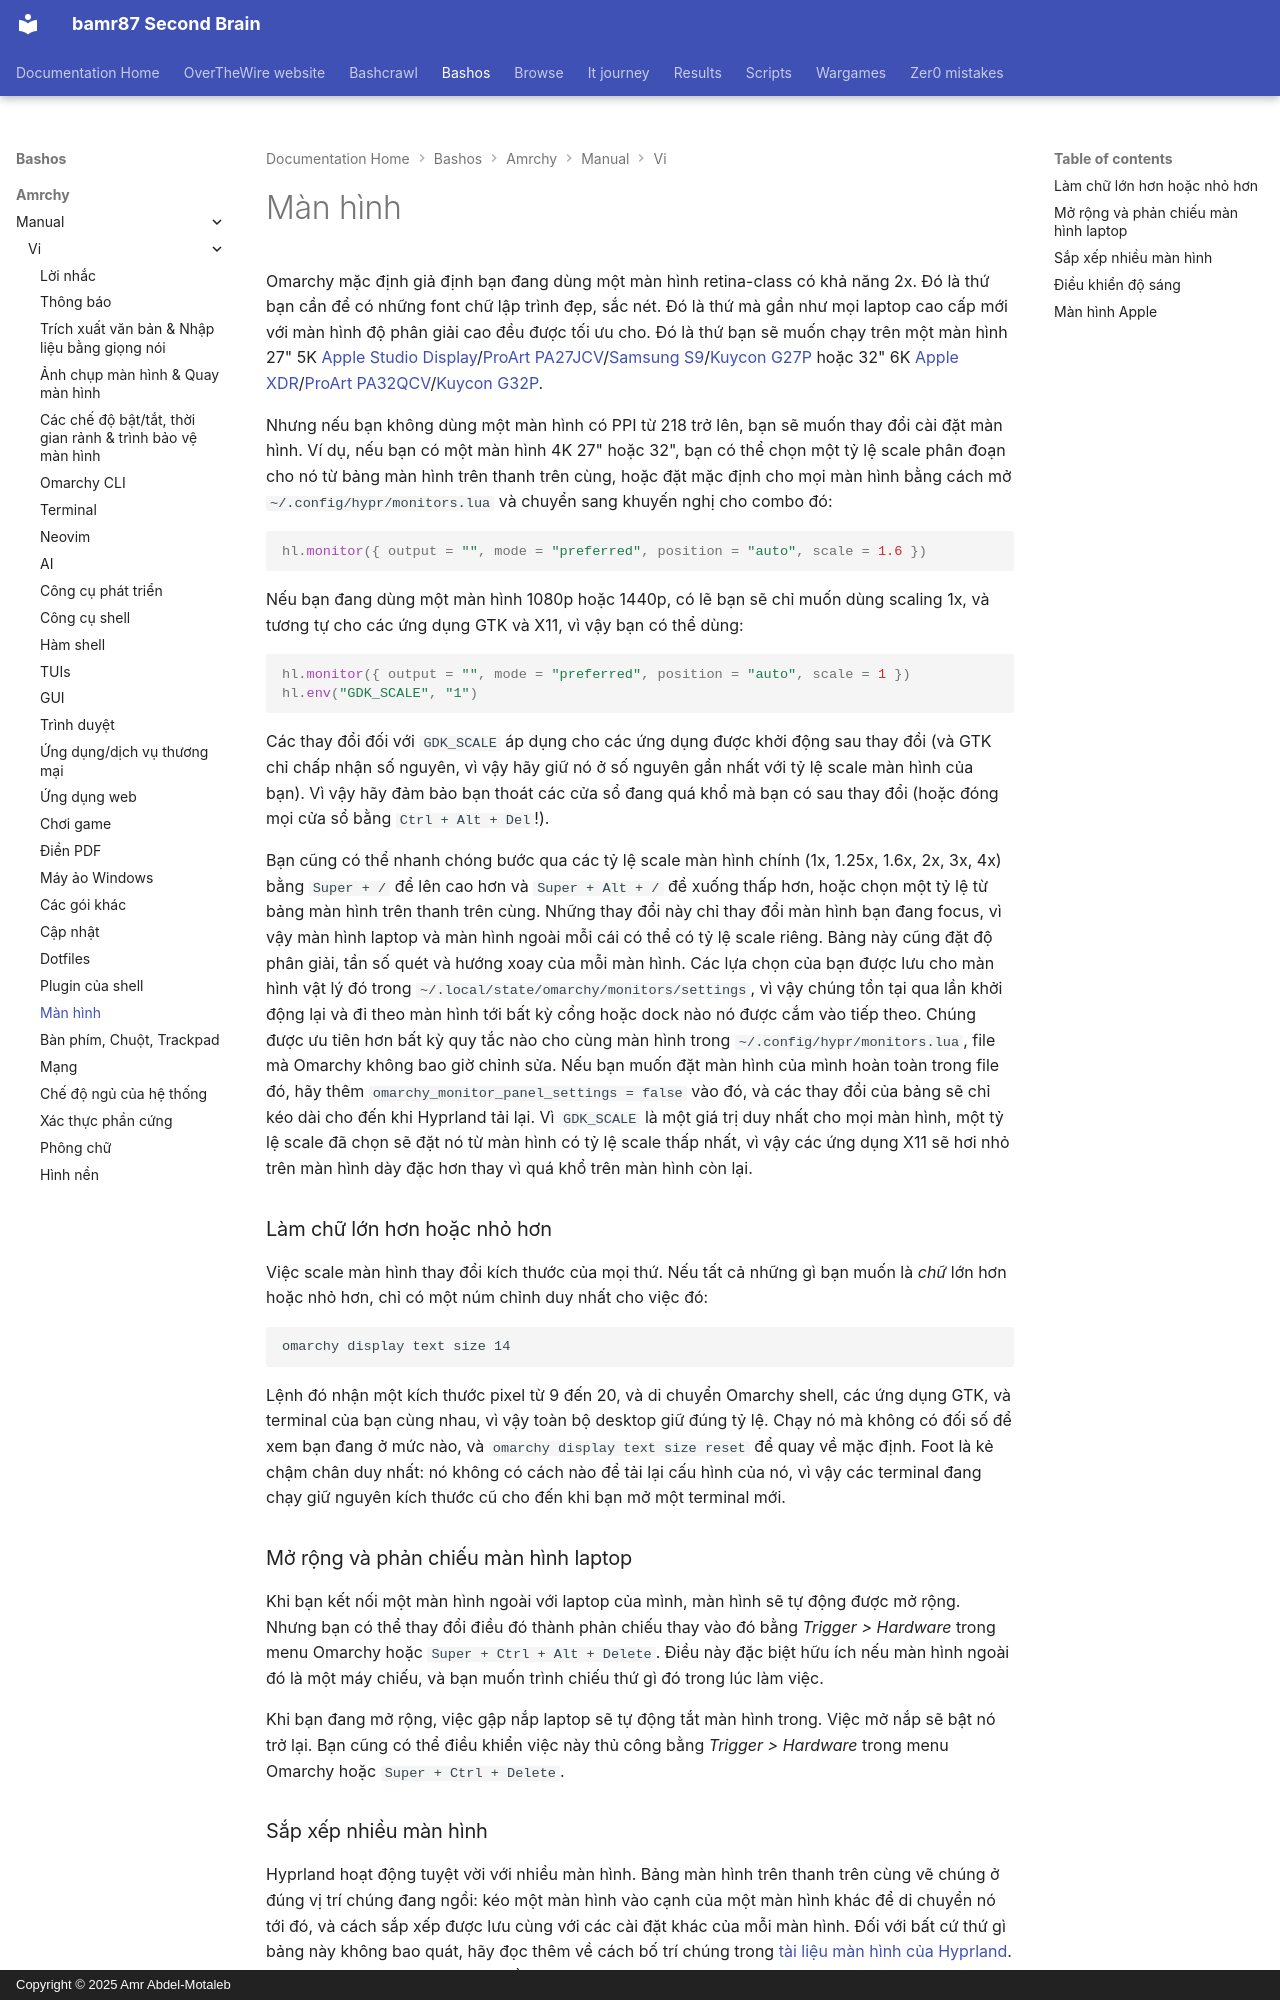

repository: bamr87/README · page: bashos/amrchy/manual/vi/33-monitors/index.html · generator: mkdocs · copyright: Copyright © 2025 Amr Abdel-Motaleb

---
source_file: amrchy/manual/vi/33-monitors.md
source_repo: bamr87/bashos
source_url: https://github.com/bamr87/bashos/blob/main/amrchy/manual/vi/33-monitors.md
title: Màn hình
---
# Màn hình

Omarchy mặc định giả định bạn đang dùng một màn hình retina-class có khả năng 2x. Đó là thứ bạn cần để có những font chữ lập trình đẹp, sắc nét. Đó là thứ mà gần như mọi laptop cao cấp mới với màn hình độ phân giải cao đều được tối ưu cho. Đó là thứ bạn sẽ muốn chạy trên một màn hình 27" 5K [Apple Studio Display](https://www.apple.com/studio-display/)/[ProArt PA27JCV](https://www.asus.com/us/displays-desktops/monitors/proart/proart-display-5k-pa27jcv/)/[Samsung S9](https://www.samsung.com/us/computing/monitors/5k/27-viewfinity-s9-5k-monitor-with-thunderbolt-4-matte-display-and-smart-features-ls27c900panxza/)/[Kuycon G27P](https://kuycon.us/monitors/G27P/) hoặc 32" 6K [Apple XDR](https://www.apple.com/pro-display-xdr/)/[ProArt PA32QCV](https://www.asus.com/displays-desktops/monitors/proart/proart-display-6k-pa32qcv/)/[Kuycon G32P](https://kuycon.us/monitors/G32P/).

Nhưng nếu bạn không dùng một màn hình có PPI từ 218 trở lên, bạn sẽ muốn thay đổi cài đặt màn hình. Ví dụ, nếu bạn có một màn hình 4K 27" hoặc 32", bạn có thể chọn một tỷ lệ scale phân đoạn cho nó từ bảng màn hình trên thanh trên cùng, hoặc đặt mặc định cho mọi màn hình bằng cách mở `~/.config/hypr/monitors.lua` và chuyển sang khuyến nghị cho combo đó:

```lua
hl.monitor({ output = "", mode = "preferred", position = "auto", scale = 1.6 })
```

Nếu bạn đang dùng một màn hình 1080p hoặc 1440p, có lẽ bạn sẽ chỉ muốn dùng scaling 1x, và tương tự cho các ứng dụng GTK và X11, vì vậy bạn có thể dùng:

```lua
hl.monitor({ output = "", mode = "preferred", position = "auto", scale = 1 })
hl.env("GDK_SCALE", "1")
```

Các thay đổi đối với `GDK_SCALE` áp dụng cho các ứng dụng được khởi động sau thay đổi (và GTK chỉ chấp nhận số nguyên, vì vậy hãy giữ nó ở số nguyên gần nhất với tỷ lệ scale màn hình của bạn). Vì vậy hãy đảm bảo bạn thoát các cửa sổ đang quá khổ mà bạn có sau thay đổi (hoặc đóng mọi cửa sổ bằng `Ctrl + Alt + Del`!).

Bạn cũng có thể nhanh chóng bước qua các tỷ lệ scale màn hình chính (1x, 1.25x, 1.6x, 2x, 3x, 4x) bằng `Super + /` để lên cao hơn và `Super + Alt + /` để xuống thấp hơn, hoặc chọn một tỷ lệ từ bảng màn hình trên thanh trên cùng. Những thay đổi này chỉ thay đổi màn hình bạn đang focus, vì vậy màn hình laptop và màn hình ngoài mỗi cái có thể có tỷ lệ scale riêng. Bảng này cũng đặt độ phân giải, tần số quét và hướng xoay của mỗi màn hình. Các lựa chọn của bạn được lưu cho màn hình vật lý đó trong `~/.local/state/omarchy/monitors/settings`, vì vậy chúng tồn tại qua lần khởi động lại và đi theo màn hình tới bất kỳ cổng hoặc dock nào nó được cắm vào tiếp theo. Chúng được ưu tiên hơn bất kỳ quy tắc nào cho cùng màn hình trong `~/.config/hypr/monitors.lua`, file mà Omarchy không bao giờ chỉnh sửa. Nếu bạn muốn đặt màn hình của mình hoàn toàn trong file đó, hãy thêm `omarchy_monitor_panel_settings = false` vào đó, và các thay đổi của bảng sẽ chỉ kéo dài cho đến khi Hyprland tải lại. Vì `GDK_SCALE` là một giá trị duy nhất cho mọi màn hình, một tỷ lệ scale đã chọn sẽ đặt nó từ màn hình có tỷ lệ scale thấp nhất, vì vậy các ứng dụng X11 sẽ hơi nhỏ trên màn hình dày đặc hơn thay vì quá khổ trên màn hình còn lại.

### Làm chữ lớn hơn hoặc nhỏ hơn

Việc scale màn hình thay đổi kích thước của mọi thứ. Nếu tất cả những gì bạn muốn là _chữ_ lớn hơn hoặc nhỏ hơn, chỉ có một núm chỉnh duy nhất cho việc đó:

```
omarchy display text size 14
```

Lệnh đó nhận một kích thước pixel từ 9 đến 20, và di chuyển Omarchy shell, các ứng dụng GTK, và terminal của bạn cùng nhau, vì vậy toàn bộ desktop giữ đúng tỷ lệ. Chạy nó mà không có đối số để xem bạn đang ở mức nào, và `omarchy display text size reset` để quay về mặc định. Foot là kẻ chậm chân duy nhất: nó không có cách nào để tải lại cấu hình của nó, vì vậy các terminal đang chạy giữ nguyên kích thước cũ cho đến khi bạn mở một terminal mới.

### Mở rộng và phản chiếu màn hình laptop

Khi bạn kết nối một màn hình ngoài với laptop của mình, màn hình sẽ tự động được mở rộng. Nhưng bạn có thể thay đổi điều đó thành phản chiếu thay vào đó bằng _Trigger > Hardware_ trong menu Omarchy hoặc `Super + Ctrl + Alt + Delete`. Điều này đặc biệt hữu ích nếu màn hình ngoài đó là một máy chiếu, và bạn muốn trình chiếu thứ gì đó trong lúc làm việc.

Khi bạn đang mở rộng, việc gập nắp laptop sẽ tự động tắt màn hình trong. Việc mở nắp sẽ bật nó trở lại. Bạn cũng có thể điều khiển việc này thủ công bằng _Trigger > Hardware_ trong menu Omarchy hoặc `Super + Ctrl + Delete`.
